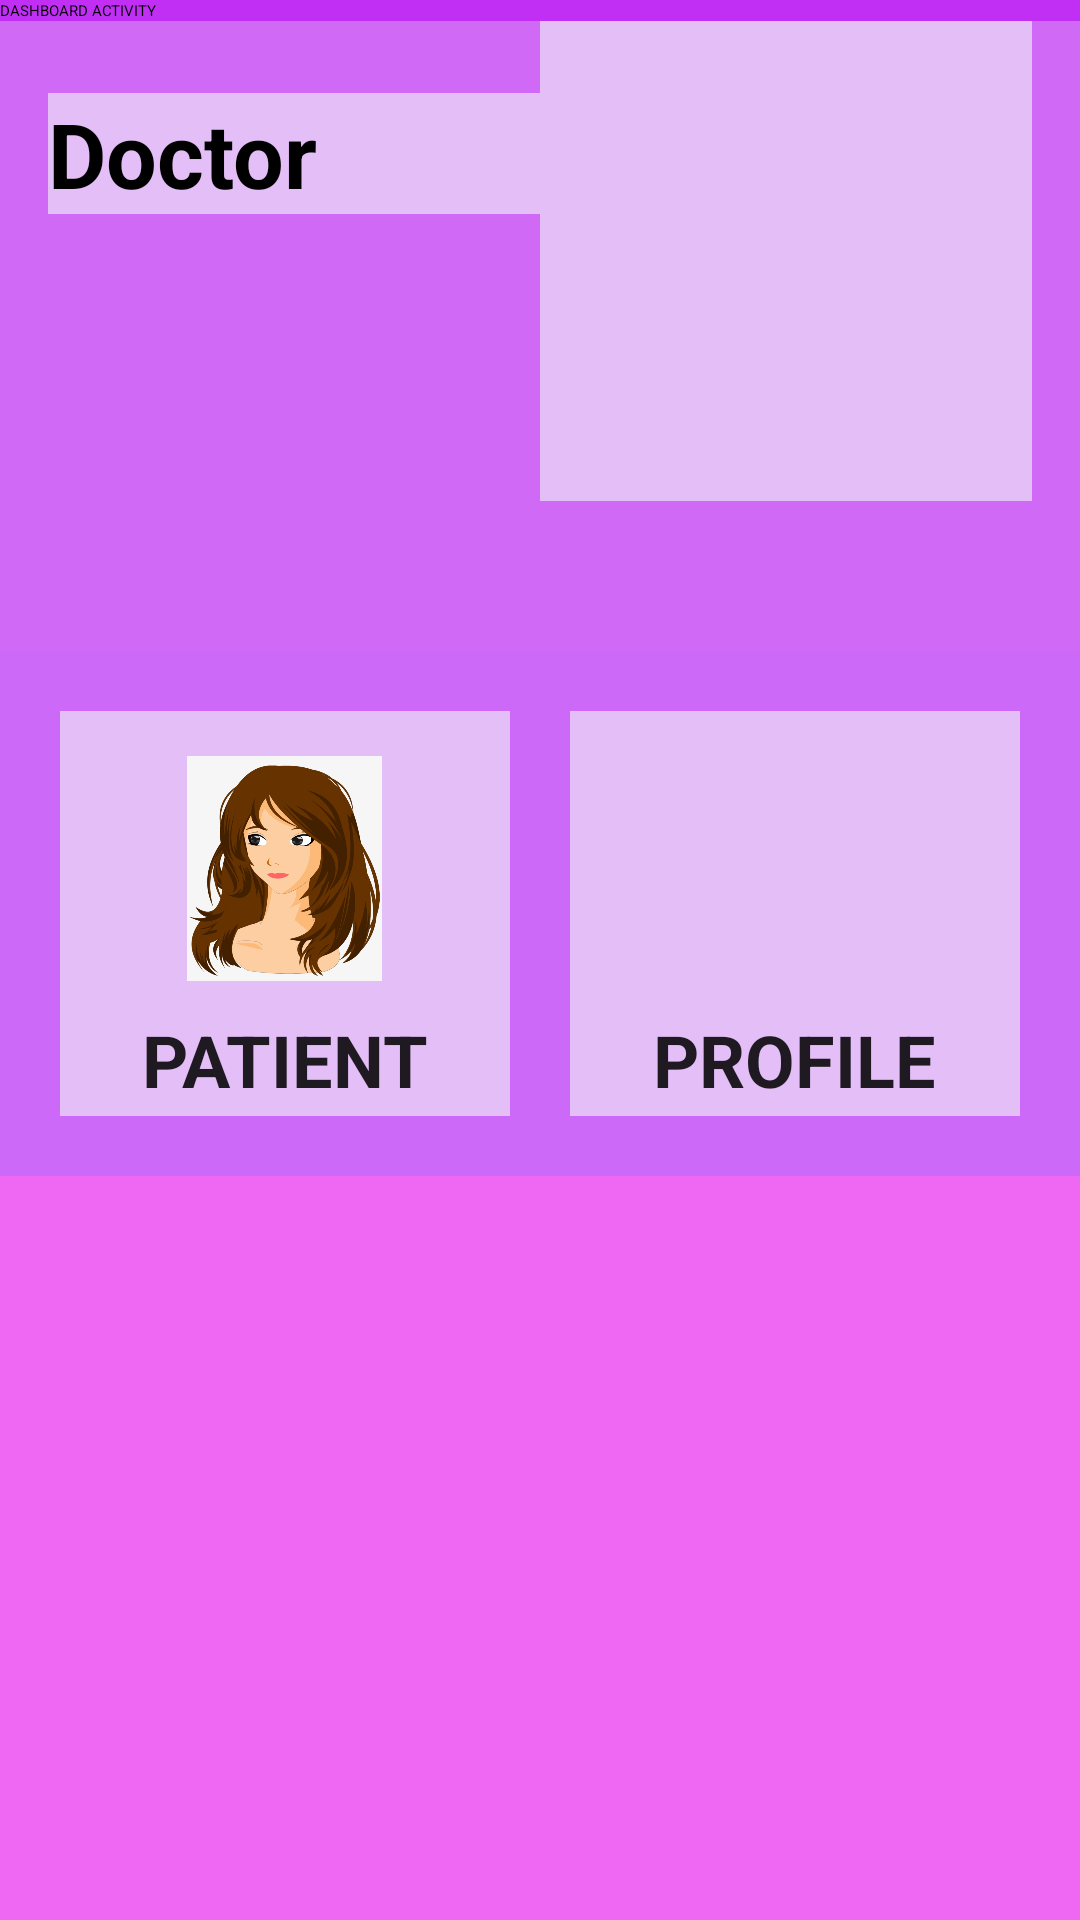

Reconstruct the res/layout file that produces this screen, plus the resources it refers to.
<!-- AndroidManifest.xml: application theme Theme.PeriodDiary -->
<!-- res/layout/activity_doctor_dash.xml -->
<?xml version="1.0" encoding="utf-8"?>
<ScrollView xmlns:android="http://schemas.android.com/apk/res/android"
    xmlns:app="http://schemas.android.com/apk/res-auto"
    xmlns:tools="http://schemas.android.com/tools"
    android:layout_width="match_parent"
    android:background="@color/bg_screen4"
    android:layout_height="match_parent"
    tools:context=".MainActivity">

    <androidx.constraintlayout.widget.ConstraintLayout
        android:layout_width="match_parent"
        android:layout_height="match_parent"
        android:backgroundTint="@color/bg_screen3"
        android:background="#FFFFFF">

        <androidx.appcompat.widget.Toolbar
            android:id="@+id/toolbar"
            android:layout_width="0dp"
            android:layout_height="wrap_content"
            android:background="#EEC02BF6"
            android:gravity="center"
            android:minHeight="?attr/actionBarSize"
            android:theme="?attr/actionBarTheme"
            app:layout_constraintEnd_toEndOf="parent"
            app:layout_constraintStart_toStartOf="parent"
            app:layout_constraintTop_toTopOf="parent"
            app:title="DASHBOARD ACTIVITY" />

        <TextView
            android:id="@+id/textView"
            android:layout_width="0dp"
            android:layout_height="wrap_content"
            android:layout_marginStart="16dp"
            android:layout_marginLeft="16dp"
            android:layout_marginTop="24dp"
            android:text="Doctor"
            android:textStyle="bold"
            android:background="@color/bg_screen1"
            android:textSize="30sp"
            app:layout_constraintEnd_toStartOf="@+id/imageView"
            app:layout_constraintStart_toStartOf="parent"
            app:layout_constraintTop_toBottomOf="@+id/toolbar" />


        <ImageView
            android:id="@+id/imageView"
            android:layout_width="0dp"
            android:layout_height="160dp"
            android:layout_marginEnd="16dp"
            android:background="@color/bg_screen1"
            app:layout_constraintEnd_toEndOf="parent"
            app:layout_constraintStart_toEndOf="@+id/textView"
            app:layout_constraintTop_toBottomOf="@+id/toolbar"
            android:src="@drawable/dr" />

        <LinearLayout
            android:id="@+id/linearLayout"
            android:layout_width="0dp"
            android:layout_marginTop="50dp"
            android:background="@color/bg_screen3"
            android:layout_height="175dp"
            android:orientation="horizontal"
            android:padding="10dp"
            app:layout_constraintEnd_toEndOf="parent"
            app:layout_constraintHorizontal_bias="0.0"
            app:layout_constraintStart_toStartOf="parent"
            app:layout_constraintTop_toBottomOf="@+id/imageView">
            <androidx.cardview.widget.CardView
                android:layout_width="0dp"
                android:layout_height="match_parent"
                android:layout_margin="10dp"
                android:layout_weight="1">
                <RelativeLayout
                    android:layout_width="match_parent"
                    android:layout_height="match_parent"
                    android:background="@color/bg_screen1"
                    >
                    <TextView
                        android:id="@+id/textviw2"
                        android:layout_width="wrap_content"
                        android:layout_height="wrap_content"
                        android:layout_below="@id/pateinthistory"
                        android:layout_centerHorizontal="true"
                        android:layout_marginTop="10dp"
                        android:text="PATIENT"
                        android:textColor="#DD000000"
                        android:textStyle="bold"
                        android:textSize="24sp" />

                    <ImageView
                        android:id="@+id/pateinthistory"
                        android:layout_width="75dp"
                        android:layout_height="75dp"
                        android:layout_centerHorizontal="true"
                        android:layout_marginTop="15dp"
                        android:src="@drawable/girl" />
                </RelativeLayout>
            </androidx.cardview.widget.CardView>
            <androidx.cardview.widget.CardView
                android:layout_width="0dp"
                android:layout_height="match_parent"
                android:layout_margin="10dp"
                android:layout_weight="1">
                <RelativeLayout
                    android:layout_width="match_parent"
                    android:layout_height="match_parent"
                    android:background="@color/bg_screen1"
                    >

                    <TextView
                        android:id="@+id/textView4"
                        android:layout_width="wrap_content"
                        android:layout_height="wrap_content"
                        android:layout_below="@id/profile"
                        android:layout_centerHorizontal="true"
                        android:layout_marginTop="10dp"
                        android:text="PROFILE"
                        android:textStyle="bold"
                        android:textColor="#DD000000"
                        android:textSize="24sp" />

                    <ImageView
                        android:id="@+id/profile"
                        android:layout_width="75dp"
                        android:layout_height="75dp"
                        android:layout_centerHorizontal="true"
                        android:layout_marginTop="15dp"
                        android:src="@drawable/dr" />
                </RelativeLayout>
            </androidx.cardview.widget.CardView>
        </LinearLayout>













































































    </androidx.constraintlayout.widget.ConstraintLayout>
</ScrollView>
<!-- resources referenced by this layout -->
<resources>
  <color name="bg_screen1">#e4bef7</color>
  <color name="bg_screen3">#DDCD69F8</color>
  <color name="bg_screen4">#EF68F4</color>
  <!-- drawable girl: png bitmap (drawable, 216964 bytes) -->
</resources>
